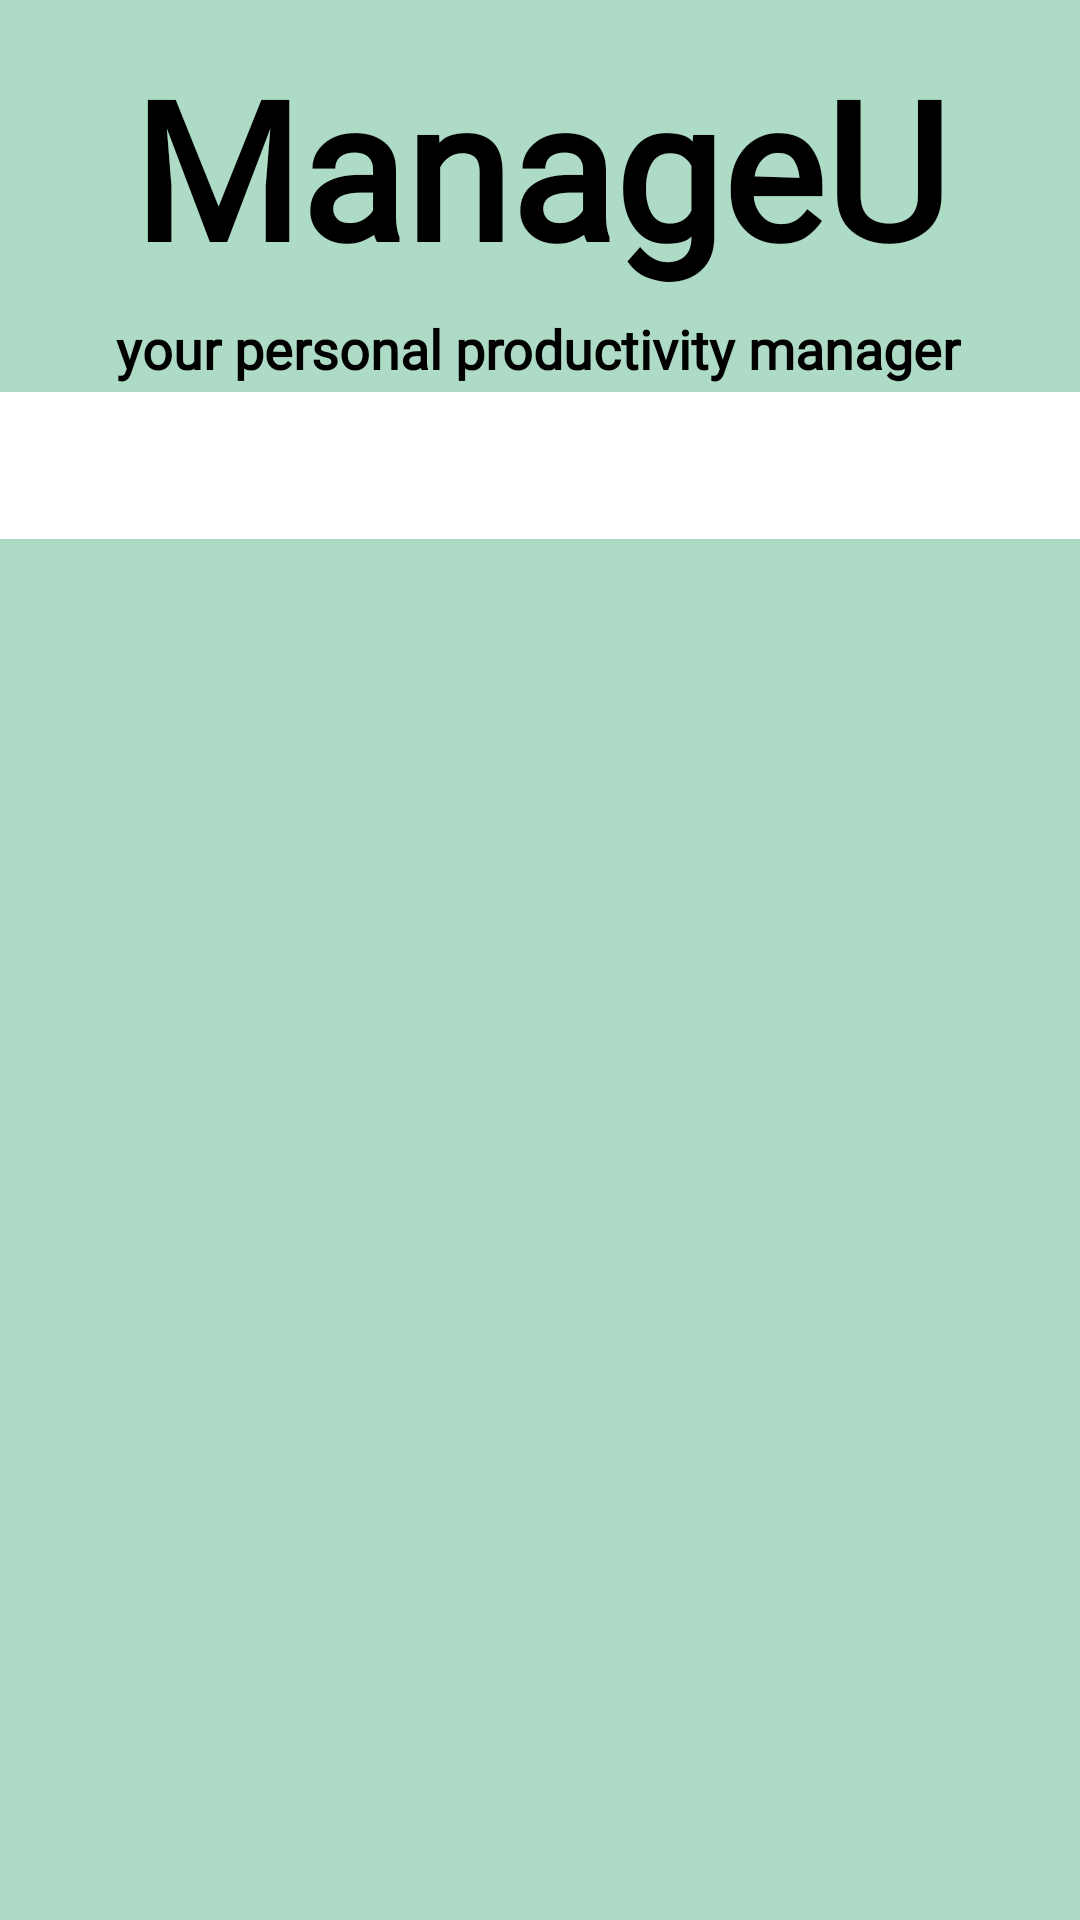

The Android layout XML behind this screen, and the referenced resources:
<!-- AndroidManifest.xml: application theme Theme.ManageU -->
<!-- res/layout/activity_recommender.xml -->
<?xml version="1.0" encoding="utf-8"?>
<ScrollView xmlns:android="http://schemas.android.com/apk/res/android"
    xmlns:app="http://schemas.android.com/apk/res-auto"
    xmlns:tools="http://schemas.android.com/tools"
    android:layout_width="match_parent"
    android:layout_height="match_parent"
    android:background="#ADDBC6"
    tools:context=".SignUpPage"
    android:fillViewport="true">

    <androidx.constraintlayout.widget.ConstraintLayout
        android:layout_width="match_parent"
        android:layout_height="match_parent">


        <ImageView
            android:id="@+id/imageView3"
            android:layout_width="354dp"
            android:layout_height="155dp"
            android:visibility="invisible"
            app:layout_constraintBottom_toBottomOf="parent"
            app:layout_constraintEnd_toEndOf="parent"
            app:layout_constraintHorizontal_bias="0.438"
            app:layout_constraintStart_toStartOf="parent"
            app:layout_constraintTop_toTopOf="parent"
            app:layout_constraintVertical_bias="0.666"
            app:srcCompat="@mipmap/ic_launcher" />

        <TextView
            android:id="@+id/textView8"
            android:layout_width="wrap_content"
            android:layout_height="wrap_content"
            android:fontFamily="@font/noto_serif"
            android:text="@string/app_tagline"
            android:textColor="@color/black"
            android:textSize="18sp"
            android:textStyle="bold"
            app:layout_constraintBottom_toBottomOf="parent"
            app:layout_constraintEnd_toEndOf="parent"
            app:layout_constraintHorizontal_bias="0.495"
            app:layout_constraintStart_toStartOf="parent"
            app:layout_constraintTop_toBottomOf="@+id/textView7"
            app:layout_constraintVertical_bias="0.011" />

        <TextView
            android:id="@+id/textView7"
            android:layout_width="0dp"
            android:layout_height="wrap_content"
            android:layout_marginBottom="30dp"
            android:fontFamily="@font/caveat"
            android:gravity="center"
            android:text="@string/app_header"
            android:textColor="@color/black"
            android:textSize="64sp"
            android:textStyle="bold"
            app:layout_constraintBottom_toBottomOf="parent"
            app:layout_constraintEnd_toEndOf="parent"
            app:layout_constraintHorizontal_bias="0.0"
            app:layout_constraintStart_toStartOf="parent"
            app:layout_constraintTop_toTopOf="parent"
            app:layout_constraintVertical_bias="0.025" />

        <Spinner
            android:id="@+id/spinner_recommender"
            android:layout_width="361dp"
            android:layout_height="49dp"
            android:layout_marginLeft="25dp"
            android:layout_marginRight="25dp"
            android:background="@color/white"
            android:prompt="@string/hint_recommender"
            android:spinnerMode="dropdown"
            android:textAlignment="center"
            app:layout_constraintBottom_toBottomOf="parent"
            app:layout_constraintEnd_toEndOf="parent"
            app:layout_constraintStart_toStartOf="parent"
            app:layout_constraintTop_toTopOf="parent"
            app:layout_constraintVertical_bias="0.221"
            tools:ignore="MissingConstraints,SpeakableTextPresentCheck" />

        <ImageView
            android:id="@+id/imageView2"
            android:layout_width="354dp"
            android:layout_height="155dp"
            android:visibility="invisible"
            app:layout_constraintBottom_toBottomOf="parent"
            app:layout_constraintEnd_toEndOf="parent"
            app:layout_constraintHorizontal_bias="0.491"
            app:layout_constraintStart_toStartOf="parent"
            app:layout_constraintTop_toTopOf="parent"
            app:layout_constraintVertical_bias="0.375"
            app:srcCompat="@mipmap/ic_launcher" />

        <ImageView
            android:id="@+id/imageView4"
            android:layout_width="354dp"
            android:layout_height="155dp"
            android:visibility="invisible"
            app:layout_constraintBottom_toBottomOf="parent"
            app:layout_constraintEnd_toEndOf="parent"
            app:layout_constraintHorizontal_bias="0.438"
            app:layout_constraintStart_toStartOf="parent"
            app:layout_constraintTop_toTopOf="parent"
            app:layout_constraintVertical_bias="0.954"
            app:srcCompat="@mipmap/ic_launcher" />
    </androidx.constraintlayout.widget.ConstraintLayout>

</ScrollView>
<!-- resources referenced by this layout -->
<resources>
  <color name="black">#FF000000</color>
  <color name="white">#FFFFFFFF</color>
  <string name="app_header">ManageU</string>
  <string name="app_tagline">your personal productivity manager</string>
  <string name="hint_recommender">Recommend For</string>
  <style name="Theme.ManageU" parent="Theme.MaterialComponents.Light.DarkActionBar">
          
          <item name="colorPrimary">@color/purple_500</item>
          <item name="colorPrimaryVariant">@color/purple_700</item>
          <item name="colorOnPrimary">@color/white</item>
          
          <item name="colorSecondary">@color/teal_200</item>
          <item name="colorSecondaryVariant">@color/teal_700</item>
          <item name="colorOnSecondary">@color/black</item>
          
          <item name="android:statusBarColor" tools:targetApi="l">?attr/colorPrimaryVariant</item>
          
      </style>
  <color name="purple_500">#004D4D</color>
  <color name="purple_700">#004D4D</color>
  <color name="teal_200">#FF03DAC5</color>
  <color name="teal_700">#FF018786</color>
</resources>
